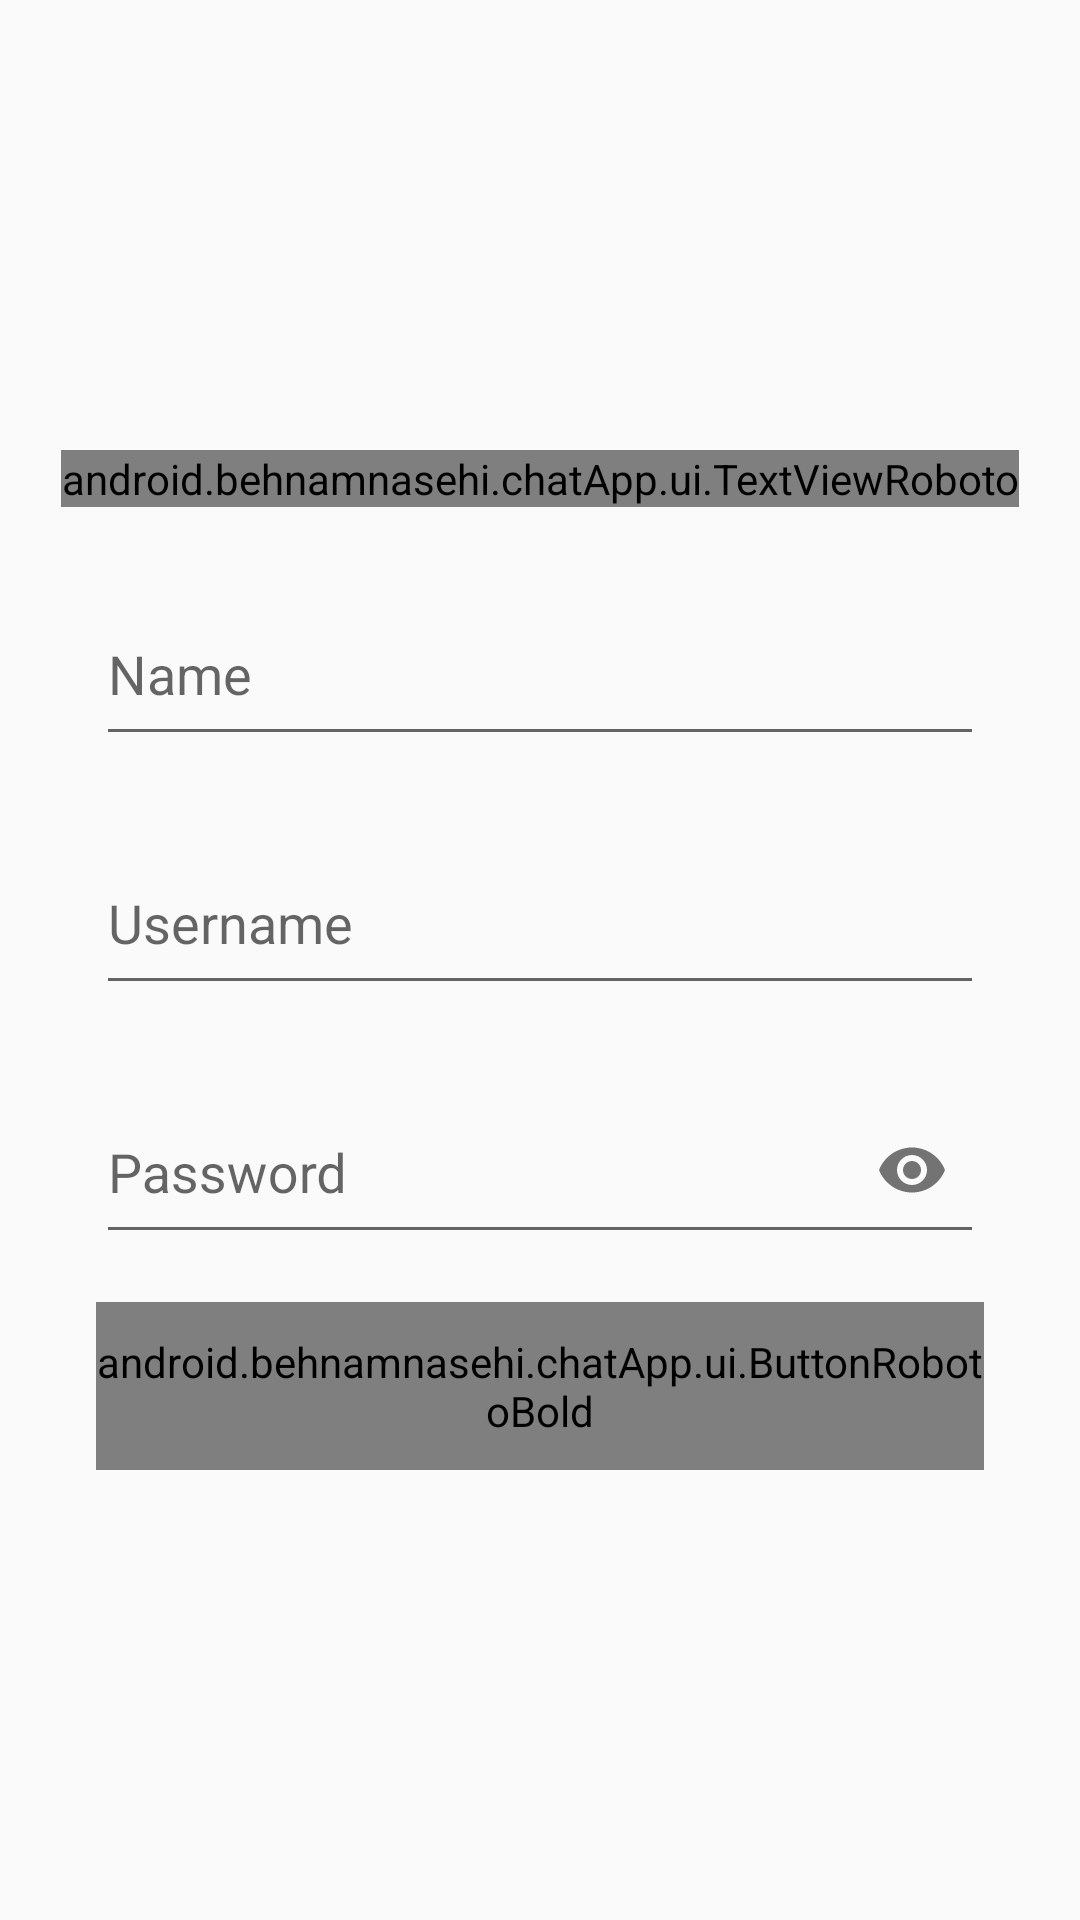

Android layout source for this screen:
<!-- AndroidManifest.xml: application theme AppTheme -->
<!-- res/layout/activity_register.xml -->
<?xml version="1.0" encoding="utf-8"?>
<layout xmlns:android="http://schemas.android.com/apk/res/android"
    xmlns:app="http://schemas.android.com/apk/res-auto">

    <LinearLayout
        android:layout_width="match_parent"
        android:layout_height="match_parent"
        android:gravity="center"
        android:orientation="vertical">

        <android.behnamnasehi.chatApp.ui.TextViewRoboto
            android:layout_width="wrap_content"
            android:layout_height="wrap_content"
            android:layout_marginBottom="@dimen/space16"
            android:text="@string/stringRegister"
            android:textColor="@color/colorBlack"
            android:textSize="@dimen/textSize20" />

        <com.google.android.material.textfield.TextInputLayout
            android:layout_width="match_parent"
            android:layout_height="wrap_content"
            android:layout_marginStart="@dimen/space32"
            android:layout_marginEnd="@dimen/space32"
            android:hint="@string/stringName">

            <com.google.android.material.textfield.TextInputEditText
                android:layout_width="match_parent"
                android:id="@+id/edName"
                android:layout_height="56dp" />

        </com.google.android.material.textfield.TextInputLayout>

        <com.google.android.material.textfield.TextInputLayout
            android:layout_width="match_parent"
            android:layout_height="wrap_content"
            android:layout_marginStart="@dimen/space32"
            android:layout_marginTop="@dimen/space16"
            android:layout_marginEnd="@dimen/space32"
            android:hint="@string/stringUsername">

            <com.google.android.material.textfield.TextInputEditText
                android:layout_width="match_parent"
                android:id="@+id/edUsername"
                android:layout_height="56dp" />

        </com.google.android.material.textfield.TextInputLayout>

        <com.google.android.material.textfield.TextInputLayout
            android:layout_width="match_parent"
            android:layout_height="wrap_content"
            android:layout_marginStart="@dimen/space32"
            android:layout_marginTop="@dimen/space16"
            android:layout_marginEnd="@dimen/space32"
            android:hint="@string/stringPassword"
            app:passwordToggleEnabled="true">

            <com.google.android.material.textfield.TextInputEditText
                android:layout_width="match_parent"
                android:layout_height="56dp"
                android:id="@+id/edPassword"
                android:inputType="textPassword" />

        </com.google.android.material.textfield.TextInputLayout>

        <android.behnamnasehi.chatApp.ui.ButtonRobotoBold
            android:id="@+id/btnSubmit"
            android:layout_width="match_parent"
            android:layout_height="56dp"
            android:layout_marginStart="@dimen/space32"
            android:layout_marginTop="@dimen/space16"
            android:layout_marginEnd="@dimen/space32"
            android:background="@drawable/bg_button"
            android:text="@string/stringRegister"
            android:textColor="@color/colorWhite" />

    </LinearLayout>

</layout>
<!-- resources referenced by this layout -->
<resources>
  <color name="colorBlack">#000000</color>
  <color name="colorWhite">#FFFFFF</color>
  <dimen name="space16">16dp</dimen>
  <dimen name="space32">32dp</dimen>
  <dimen name="textSize20">20sp</dimen>
  <!-- drawable bg_button (drawable) -->
  <?xml version="1.0" encoding="utf-8"?>
  <shape xmlns:android="http://schemas.android.com/apk/res/android"
      android:shape="rectangle">
  
      <corners android:radius="10dp" />
      <solid android:color="@color/colorPrimaryDark"/>
  </shape>
  <string name="stringName">Name</string>
  <string name="stringPassword">Password</string>
  <string name="stringRegister">Register</string>
  <string name="stringUsername">Username</string>
  <style name="AppTheme" parent="Theme.AppCompat.Light.NoActionBar">
          
          <item name="colorPrimary">@color/colorPrimary</item>
          <item name="colorPrimaryDark">@color/colorPrimaryDark</item>
          <item name="colorAccent">@color/colorAccent</item>
          <item name="android:statusBarColor" tools:targetApi="lollipop">@color/colorWhite</item>
      </style>
  <color name="colorPrimaryDark">#3700B3</color>
  <color name="colorPrimary">#6200EE</color>
  <color name="colorAccent">#03DAC5</color>
</resources>
